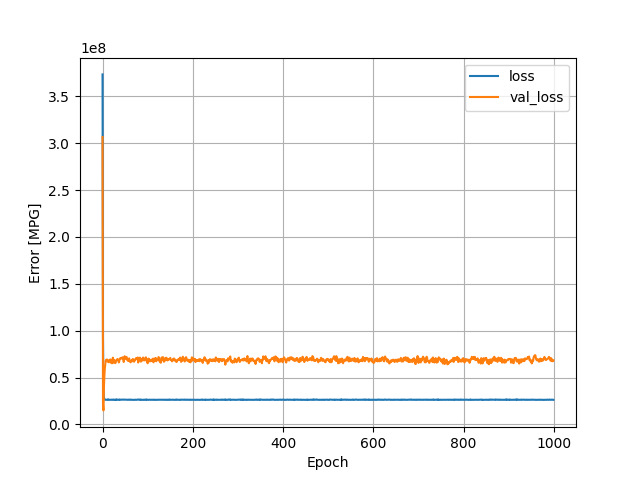

The data file committed next to this chart (first rows):
, loss, val_loss, epoch
0, 373517248, 306681760, 0
1, 91613368, 21392486, 1
2, 39802684, 14949706, 2
3, 29015106, 38529776, 3
4, 26853550, 51498300, 4
5, 26336548, 59674860, 5
6, 26287424, 63961868, 6
7, 26292400, 68180672, 7
8, 26286170, 69018752, 8
9, 26268944, 68823144, 9
10, 26297066, 69217384, 10
11, 26415280, 67042284, 11
12, 26768158, 67594832, 12
13, 26361588, 68231384, 13
14, 26445610, 66263292, 14
15, 26188170, 66920288, 15
16, 26259068, 68885752, 16
17, 26208902, 69277904, 17
18, 26304044, 69074648, 18
19, 26391806, 65735792, 19
20, 26238792, 65603412, 20
21, 26470122, 65209236, 21
22, 26240318, 69238280, 22
23, 26367558, 71209448, 23
24, 26463442, 65827384, 24
25, 26188436, 69056696, 25
26, 26426992, 67182664, 26
27, 26181082, 67828832, 27
28, 26219408, 65359732, 28
29, 26352450, 65998580, 29
30, 26678406, 68430456, 30
31, 26146134, 68688608, 31
32, 26410596, 68745896, 32
33, 26441688, 69844920, 33
34, 26248850, 68519936, 34
35, 26207096, 67704416, 35
36, 26282120, 66139052, 36
37, 26646784, 67298656, 37
38, 26325574, 69943592, 38
39, 26280890, 70565224, 39
40, 26392214, 70107208, 40
41, 26265668, 70890896, 41
42, 26472570, 70691768, 42
43, 26413700, 70423080, 43
44, 26463244, 71644048, 44
45, 26471218, 71331760, 45
46, 26439102, 68791568, 46
47, 26303376, 66604424, 47
48, 26470266, 70060952, 48
49, 26436630, 72718216, 49
50, 26476062, 70040424, 50
51, 26285080, 71432608, 51
52, 26392774, 71110112, 52
53, 26361134, 72022232, 53
54, 26270196, 69297304, 54
55, 26297612, 69986008, 55
56, 26276964, 67973536, 56
57, 26445294, 67757544, 57
58, 26286034, 69354544, 58
59, 26226208, 70485904, 59
... 940 more rows
